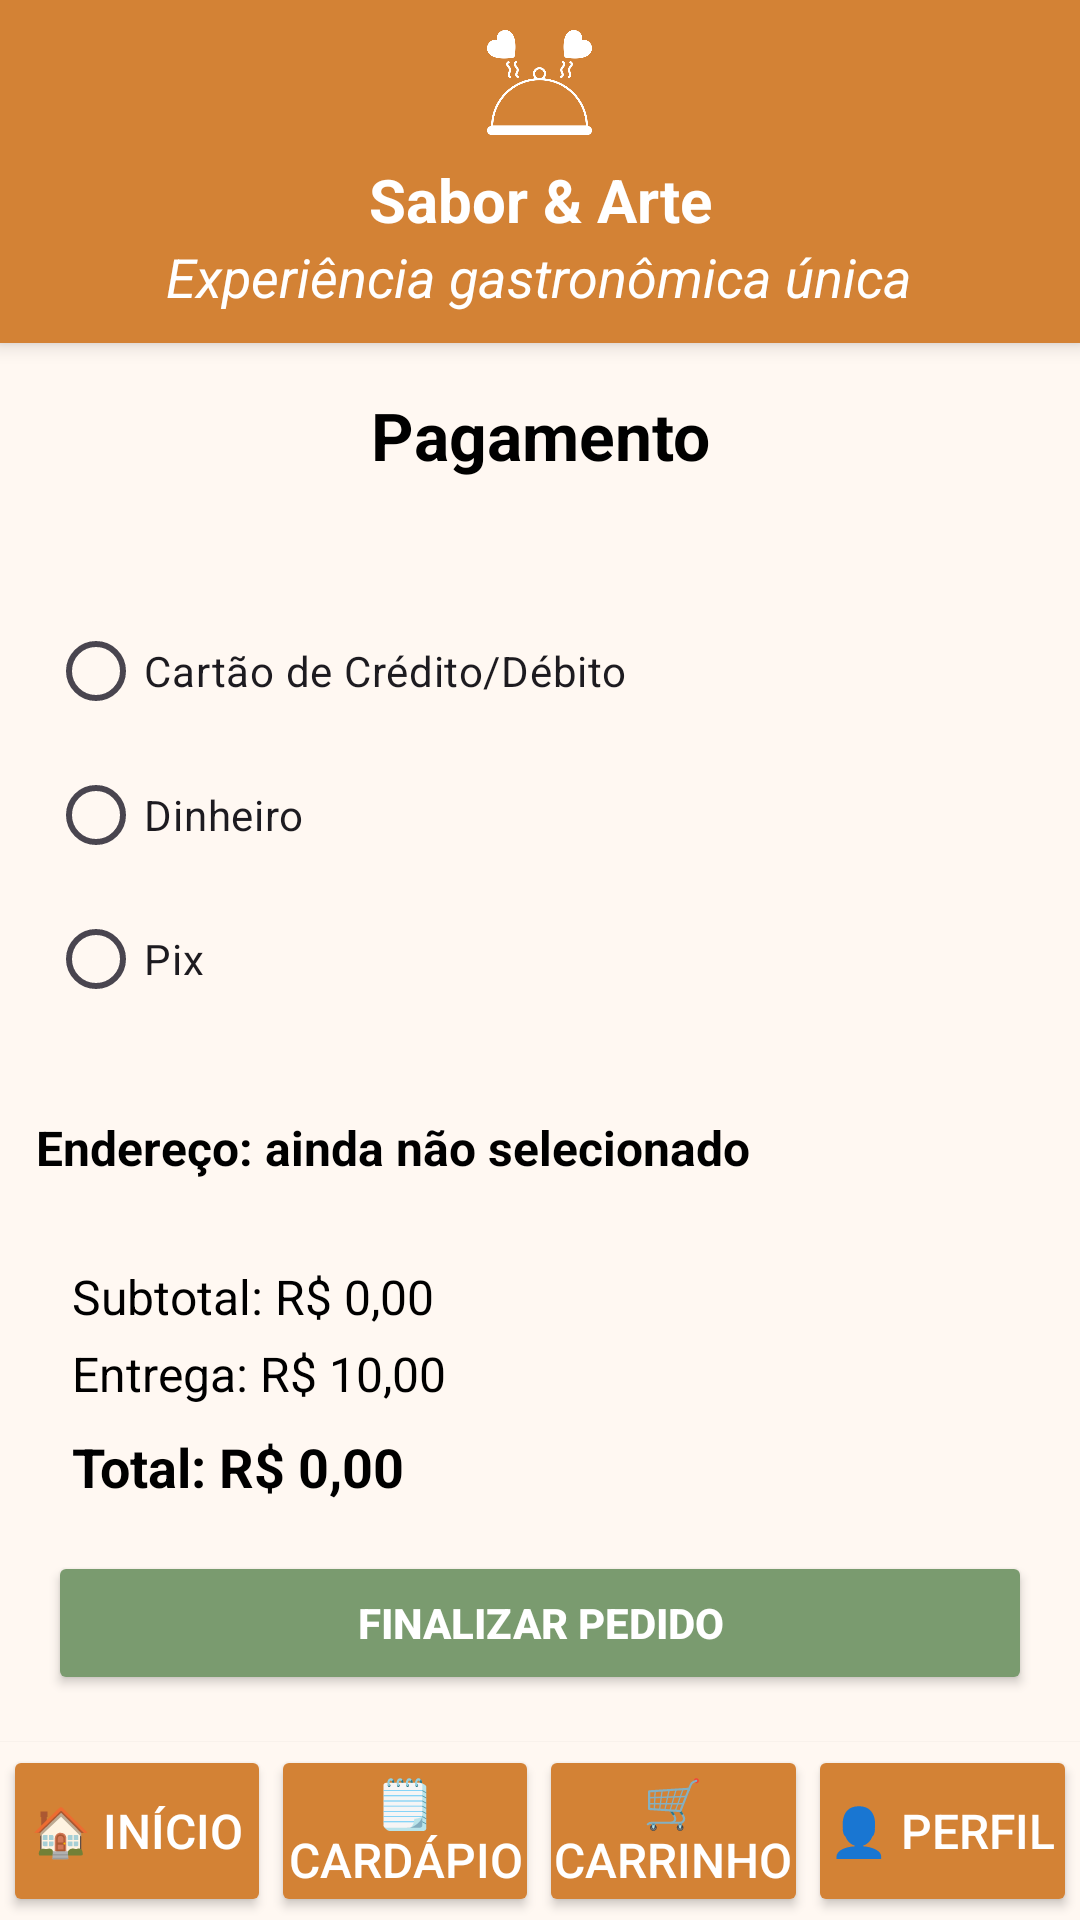

Write the Android layout XML for this screen, with the resource values it uses.
<!-- AndroidManifest.xml: application theme Theme.AulasPraticas -->
<!-- res/layout/activity_pagamento.xml -->
<?xml version="1.0" encoding="utf-8"?>
<androidx.constraintlayout.widget.ConstraintLayout
    xmlns:android="http://schemas.android.com/apk/res/android"
    xmlns:app="http://schemas.android.com/apk/res-auto"
    android:layout_width="match_parent"
    android:layout_height="match_parent"
    android:background="@color/background_bege">

    <include
        android:id="@+id/header"
        layout="@layout/layout_header"
        app:layout_constraintTop_toTopOf="parent"
        app:layout_constraintStart_toStartOf="parent"
        app:layout_constraintEnd_toEndOf="parent" />

    <TextView
        android:id="@+id/text_titulo_pagamento"
        android:layout_width="wrap_content"
        android:layout_height="wrap_content"
        android:text="Pagamento"
        android:textSize="22sp"
        android:textStyle="bold"
        android:textColor="@color/black"
        android:layout_marginTop="16dp"
        app:layout_constraintTop_toBottomOf="@id/header"
        app:layout_constraintStart_toStartOf="parent"
        app:layout_constraintEnd_toEndOf="parent" />


    <RadioGroup
        android:id="@+id/radioGroup_formas_pagamento"
        android:layout_width="0dp"
        android:layout_height="wrap_content"
        android:orientation="vertical"
        android:layout_marginTop="24dp"
        android:padding="16dp"
        app:layout_constraintTop_toBottomOf="@id/text_titulo_pagamento"
        app:layout_constraintStart_toStartOf="parent"
        app:layout_constraintEnd_toEndOf="parent">

        <RadioButton
            android:id="@+id/radio_cartao"
            android:layout_width="match_parent"
            android:layout_height="wrap_content"
            android:text="Cartão de Crédito/Débito" />

        <RadioButton
            android:id="@+id/radio_dinheiro"
            android:layout_width="match_parent"
            android:layout_height="wrap_content"
            android:text="Dinheiro" />

        <RadioButton
            android:id="@+id/radio_pix"
            android:layout_width="match_parent"
            android:layout_height="wrap_content"
            android:text="Pix" />
    </RadioGroup>

    <TextView
        android:id="@+id/text_view_endereco_selecionado"
        android:layout_width="0dp"
        android:layout_height="wrap_content"
        android:text="Endereço: ainda não selecionado"
        android:textColor="@android:color/black"
        android:textStyle="bold"
        android:textSize="16sp"
        android:padding="12dp"
        app:layout_constraintTop_toBottomOf="@id/radioGroup_formas_pagamento"
        app:layout_constraintStart_toStartOf="parent"
        app:layout_constraintEnd_toEndOf="parent" />


    <TextView
        android:id="@+id/text_view_subtotal_summary_value"
        android:layout_width="0dp"
        android:layout_height="wrap_content"
        android:text="Subtotal: R$ 0,00"
        android:textColor="@color/black"
        android:textSize="16sp"
        android:layout_marginTop="16dp"
        android:paddingHorizontal="24dp"
        app:layout_constraintTop_toBottomOf="@id/text_view_endereco_selecionado"
        app:layout_constraintStart_toStartOf="parent"
        app:layout_constraintEnd_toEndOf="parent"
        android:textAlignment="viewStart" />

    <TextView
        android:id="@+id/text_view_delivery_fee_value"
        android:layout_width="0dp"
        android:layout_height="wrap_content"
        android:text="Entrega: R$ 10,00"
        android:textColor="@color/black"
        android:textSize="16sp"
        android:layout_marginTop="4dp"
        android:paddingHorizontal="24dp"
        app:layout_constraintTop_toBottomOf="@id/text_view_subtotal_summary_value"
        app:layout_constraintStart_toStartOf="parent"
        app:layout_constraintEnd_toEndOf="parent"
        android:textAlignment="viewStart" />

    <TextView
        android:id="@+id/text_view_total_value"
        android:layout_width="0dp"
        android:layout_height="wrap_content"
        android:text="Total: R$ 0,00"
        android:textStyle="bold"
        android:textColor="@color/black"
        android:textSize="18sp"
        android:layout_marginTop="8dp"
        android:paddingHorizontal="24dp"
        app:layout_constraintTop_toBottomOf="@id/text_view_delivery_fee_value"
        app:layout_constraintStart_toStartOf="parent"
        app:layout_constraintEnd_toEndOf="parent"
        android:textAlignment="viewStart" />


    <Button
        android:id="@+id/button_finalizar_pedido"
        android:layout_width="0dp"
        android:layout_height="wrap_content"
        android:text="Finalizar Pedido"
        android:backgroundTint="@color/green"
        android:textColor="@android:color/white"
        android:textStyle="bold"
        android:layout_margin="16dp"
        app:layout_constraintTop_toBottomOf="@id/text_view_total_value"
        app:layout_constraintStart_toStartOf="parent"
        app:layout_constraintEnd_toEndOf="parent" />


    <include
        android:id="@+id/footerNavigation"
        layout="@layout/layout_footer"
        android:layout_width="match_parent"
        android:layout_height="wrap_content"
        app:layout_constraintBottom_toBottomOf="parent"
        app:layout_constraintStart_toStartOf="parent"
        app:layout_constraintEnd_toEndOf="parent" />

</androidx.constraintlayout.widget.ConstraintLayout>
<!-- res/layout/layout_header.xml (included above) -->
<?xml version="1.0" encoding="utf-8"?>
<LinearLayout xmlns:android="http://schemas.android.com/apk/res/android"
    xmlns:tools="http://schemas.android.com/tools"
    android:id="@+id/headerLayout"
    android:layout_width="match_parent"
    android:layout_height="wrap_content"
    android:background="@color/orange"
    android:elevation="4dp"
    android:gravity="center_horizontal"
    android:orientation="vertical"
    android:padding="10dp">

    <ImageView
        android:layout_width="35dp"
        android:layout_height="35dp"
        android:contentDescription="Logo restaurante"
        android:src="@drawable/logo_header"
        android:tint="@color/white"
        android:layout_gravity="center"
        tools:ignore="HardcodedText,UseAppTint" />

    <TextView
        android:layout_width="wrap_content"
        android:layout_height="wrap_content"
        android:layout_marginTop="8dp"
        android:text="Sabor &amp; Arte"
        android:textAlignment="center"
        android:textColor="@android:color/white"
        android:textSize="20sp"
        android:textStyle="bold"
        tools:ignore="HardcodedText" />

    <TextView
        android:layout_width="wrap_content"
        android:layout_height="wrap_content"
        android:text="Experiência gastronômica única"
        android:textAlignment="center"
        android:textColor="@android:color/white"
        android:textSize="18sp"
        android:textStyle="italic"
        tools:ignore="HardcodedText" />
</LinearLayout>
<!-- res/layout/layout_footer.xml (included above) -->
<?xml version="1.0" encoding="utf-8"?>
<LinearLayout xmlns:android="http://schemas.android.com/apk/res/android"
    android:id="@+id/footerNavigation"
    android:layout_width="match_parent"
    android:layout_height="50dp"
    android:background="@color/background_bege"
    android:elevation="1dp"
    android:gravity="center"
    android:orientation="horizontal"
    android:padding="1dp">

    <Button
        android:id="@+id/botao_inicio"
        android:layout_width="0dp"
        android:layout_height="match_parent"
        android:layout_weight="1"
        android:backgroundTint="@color/orange"
        android:gravity="center"
        android:padding="0dp"
        android:text="🏠 Início"
        android:textColor="@color/white"
        android:textSize="16sp" />

    <Button
        android:id="@+id/botao_cardapio"
        android:layout_width="0dp"
        android:layout_height="match_parent"
        android:layout_weight="1"
        android:backgroundTint="@color/orange"
        android:gravity="center"
        android:padding="0dp"
        android:text="🗒️ Cardápio"
        android:textColor="@color/white"
        android:textSize="16sp" />

    <FrameLayout
        android:id="@+id/frame_carrinho"
        android:layout_width="0dp"
        android:layout_height="match_parent"
        android:layout_weight="1"
        android:clipChildren="false">

        <Button
            android:id="@+id/botao_carrinho"
            android:layout_width="match_parent"
            android:layout_height="match_parent"
            android:backgroundTint="@color/orange"
            android:gravity="center"
            android:padding="0dp"
            android:text="🛒 Carrinho"
            android:textColor="@color/white"
            android:textSize="16sp" />

        <TextView
            android:id="@+id/carrinho_badge"
            android:layout_width="20dp"
            android:layout_height="18dp"
            android:layout_gravity="end|top"
            android:layout_marginTop="-1dp"
            android:layout_marginEnd="12dp"
            android:background="@drawable/badge_background"
            android:gravity="center"
            android:text="0"
            android:textColor="@android:color/white"
            android:textSize="12sp"
            android:textStyle="bold"
            android:visibility="gone" />
    </FrameLayout>

    <Button
        android:id="@+id/botao_perfil"
        android:layout_width="0dp"
        android:layout_height="match_parent"
        android:layout_weight="1"
        android:backgroundTint="@color/orange"
        android:gravity="center"
        android:padding="0dp"
        android:text="👤 Perfil"
        android:textColor="@color/white"
        android:textSize="16sp" />

</LinearLayout>
<!-- resources referenced by this layout -->
<resources>
  <color name="background_bege">#FFF8F2</color>
  <color name="black">#FF000000</color>
  <color name="green">#7A9B6F</color>
  <color name="orange">#D38235</color>
  <color name="white">#FFFFFFFF</color>
  <!-- drawable logo_header: png bitmap (drawable, 15753 bytes) -->
  <style name="Theme.AulasPraticas" parent="Base.Theme.AulasPraticas" />
  <style name="Base.Theme.AulasPraticas" parent="Theme.Material3.DayNight.NoActionBar">
          
          
      </style>
</resources>
